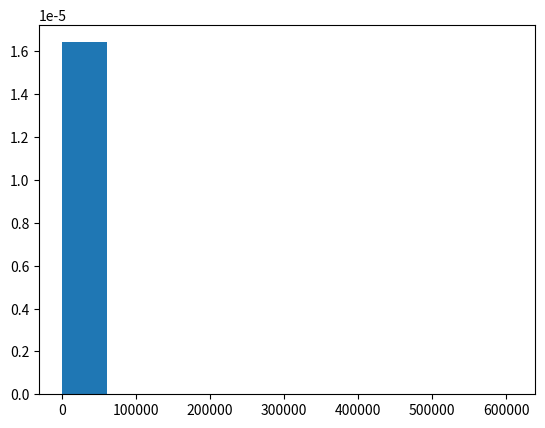

Reproduce this figure in Python.
import numpy as np
import matplotlib.pyplot as plt


def sample(n: int, dim: int) -> np.array:
    """

    :param n: number of samples
    :param dim: number of dimensions
    :return: array of function values (n x 1)
    """
    samples = np.random.uniform(low=np.zeros((dim,)),
                                high=np.ones((dim,)),
                                size=(n, dim))
    return np.prod(samples * (1 - samples), axis=1) * (6 ** dim)


if __name__ == "__main__":
    samps = sample(1000000, 100)
    print(f"Mean: {samps.mean()}")
    print(f"Standard Deviation: {samps.std()}")
    plt.hist(samps,density = True)
    plt.show()

